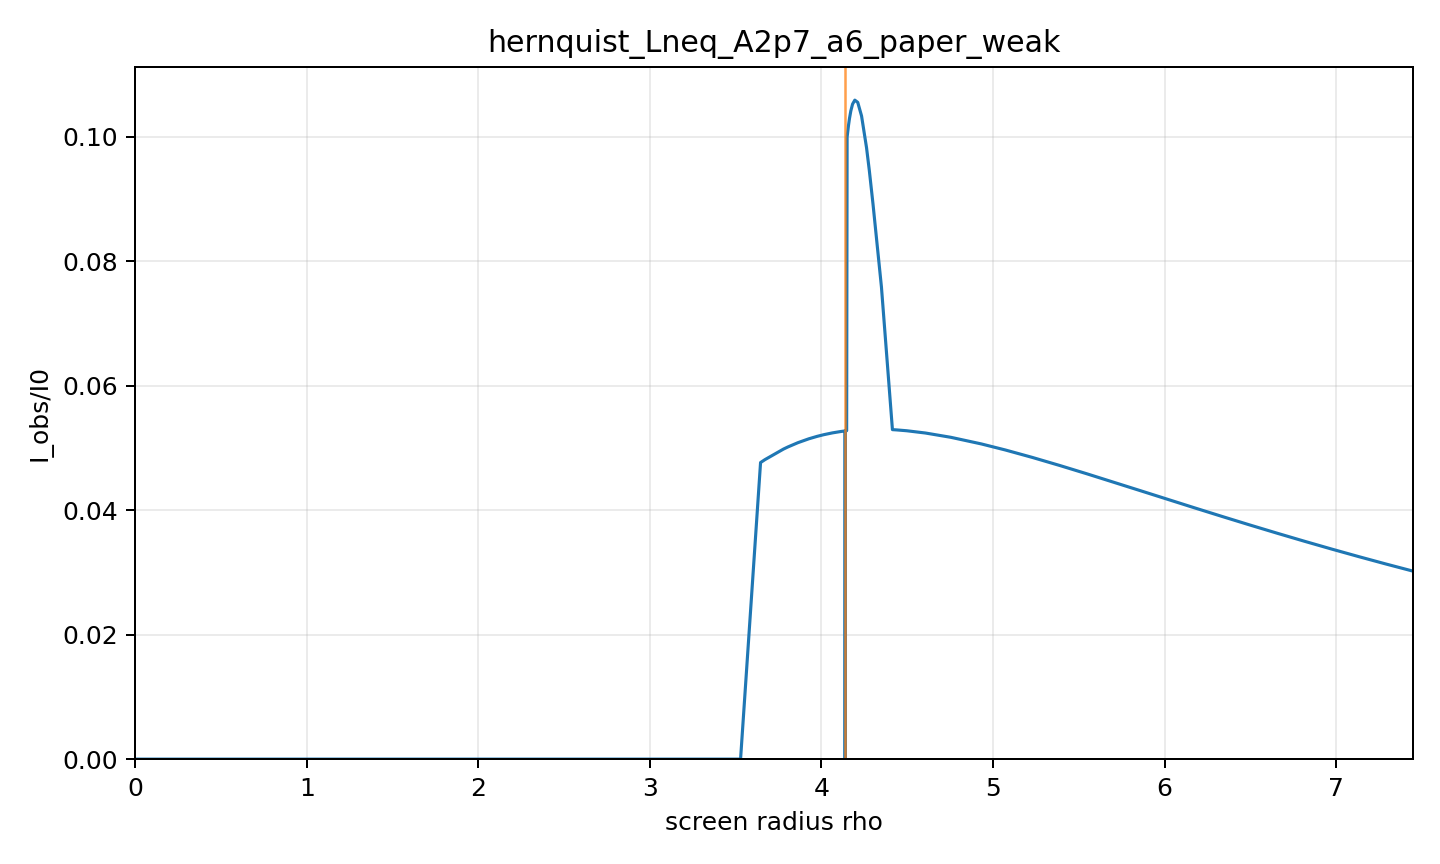

Source data for this figure (header and first rows):
rho, alpha, b, Iobs_over_I0, direct, lensing_ring, photon_ring, intersection_count, termination_reason, max_phi_reached, phi_end
0.0, 0.0, 0.0, 0.0, 0.0, 0.0, 0.0, 0, axis, False, 0.0
0.1585, 0.0165, 0.2282, 0, 0.0, 0.0, 0.0, 0, black_hole_horizon, False, 0.08854
0.3169, 0.033, 0.4563, 0, 0.0, 0.0, 0.0, 0, black_hole_horizon, False, 0.1773
0.4754, 0.04947, 0.684, 0, 0.0, 0.0, 0.0, 0, black_hole_horizon, False, 0.2666
0.6339, 0.06592, 0.9111, 0, 0.0, 0.0, 0.0, 0, black_hole_horizon, False, 0.3566
0.7924, 0.08233, 1.137, 0, 0.0, 0.0, 0.0, 0, black_hole_horizon, False, 0.4475
0.9508, 0.0987, 1.363, 0, 0.0, 0.0, 0.0, 0, black_hole_horizon, False, 0.5398
1.109, 0.115, 1.587, 0, 0.0, 0.0, 0.0, 0, black_hole_horizon, False, 0.6337
1.268, 0.1313, 1.81, 0, 0.0, 0.0, 0.0, 0, black_hole_horizon, False, 0.7294
1.426, 0.1475, 2.032, 0, 0.0, 0.0, 0.0, 0, black_hole_horizon, False, 0.8275
1.585, 0.1636, 2.252, 0, 0.0, 0.0, 0.0, 0, black_hole_horizon, False, 0.9284
1.743, 0.1796, 2.471, 0, 0.0, 0.0, 0.0, 0, black_hole_horizon, False, 1.032
1.902, 0.1955, 2.687, 0, 0.0, 0.0, 0.0, 0, black_hole_horizon, False, 1.14
2.06, 0.2113, 2.901, 0, 0.0, 0.0, 0.0, 0, black_hole_horizon, False, 1.253
2.219, 0.2271, 3.114, 0, 0.0, 0.0, 0.0, 0, black_hole_horizon, False, 1.371
2.377, 0.2427, 3.324, 0, 0.0, 0.0, 0.0, 0, black_hole_horizon, False, 1.495
2.536, 0.2582, 3.531, 0, 0.0, 0.0, 0.0, 0, black_hole_horizon, False, 1.628
2.694, 0.2735, 3.736, 0, 0.0, 0.0, 0.0, 0, black_hole_horizon, False, 1.77
2.853, 0.2888, 3.939, 0, 0.0, 0.0, 0.0, 0, black_hole_horizon, False, 1.924
3.011, 0.3039, 4.138, 0, 0.0, 0.0, 0.0, 0, black_hole_horizon, False, 2.093
3.103, 0.3126, 4.253, 0, 0.0, 0.0, 0.0, 0, black_hole_horizon, False, 2.201
3.169, 0.3188, 4.335, 0, 0.0, 0.0, 0.0, 0, black_hole_horizon, False, 2.282
3.328, 0.3336, 4.529, 0, 0.0, 0.0, 0.0, 0, black_hole_horizon, False, 2.5
3.344, 0.3351, 4.548, 0, 0.0, 0.0, 0.0, 0, black_hole_horizon, False, 2.523
3.486, 0.3483, 4.72, 0, 0.0, 0.0, 0.0, 0, black_hole_horizon, False, 2.756
3.528, 0.3521, 4.77, 0, 0.0, 0.0, 0.0, 0, black_hole_horizon, False, 2.833
3.645, 0.3628, 4.908, 0.04766, 0.04766, 0.0, 0.0, 1, black_hole_horizon, False, 3.075
3.67, 0.3651, 4.938, 0.04813, 0.04813, 0.0, 0.0, 1, black_hole_horizon, False, 3.134
3.779, 0.3749, 5.065, 0.04983, 0.04983, 0.0, 0.0, 1, black_hole_horizon, False, 3.427
3.803, 0.3771, 5.093, 0.05016, 0.05016, 0.0, 0.0, 1, black_hole_horizon, False, 3.505
3.862, 0.3824, 5.161, 0.05085, 0.05085, 0.0, 0.0, 1, black_hole_horizon, False, 3.714
3.926, 0.3882, 5.235, 0.05148, 0.05148, 0.0, 0.0, 1, black_hole_horizon, False, 3.997
3.962, 0.3913, 5.275, 0.05178, 0.05178, 0.0, 0.0, 1, black_hole_horizon, False, 4.191
3.975, 0.3925, 5.291, 0.05188, 0.05188, 0.0, 0.0, 1, black_hole_horizon, False, 4.276
4.013, 0.3959, 5.333, 0.05214, 0.05214, 0.0, 0.0, 1, black_hole_horizon, False, 4.552
4.042, 0.3984, 5.366, 0.05232, 0.05232, 0.0, 0.0, 1, black_hole_horizon, False, 4.826
4.064, 0.4004, 5.391, 0.05244, 0.05244, 0.0, 0.0, 1, black_hole_horizon, False, 5.098
4.081, 0.4019, 5.41, 0.05252, 0.05252, 0.0, 0.0, 1, black_hole_horizon, False, 5.369
4.095, 0.4031, 5.425, 0.05258, 0.05258, 0.0, 0.0, 1, black_hole_horizon, False, 5.639
4.105, 0.404, 5.436, 0.05262, 0.05262, 0.0, 0.0, 1, black_hole_horizon, False, 5.907
4.112, 0.4046, 5.445, 0.05265, 0.05265, 0.0, 0.0, 1, black_hole_horizon, False, 6.175
4.118, 0.4052, 5.452, 0.05268, 0.05268, 0.0, 0.0, 1, black_hole_horizon, False, 6.442
4.12, 0.4053, 5.454, 0.05268, 0.05268, 0.0, 0.0, 1, black_hole_horizon, False, 6.55
4.123, 0.4056, 5.457, 0.05269, 0.05269, 0.0, 0.0, 1, black_hole_horizon, False, 6.709
4.126, 0.4059, 5.461, 0.05271, 0.05271, 0.0, 0.0, 1, black_hole_horizon, False, 6.975
4.129, 0.4061, 5.464, 0.05272, 0.05272, 0.0, 0.0, 1, black_hole_horizon, False, 7.241
4.131, 0.4063, 5.466, 0.05272, 0.05272, 0.0, 0.0, 1, black_hole_horizon, False, 7.507
4.133, 0.4064, 5.468, 0.05273, 0.05273, 0.0, 0.0, 1, black_hole_horizon, False, 7.773
4.134, 0.4065, 5.469, 0.05273, 0.05273, 0.0, 0.0, 1, black_hole_horizon, False, 8.038
4.135, 0.4066, 5.47, 0.05274, 0.05274, 0.0, 0.0, 1, black_hole_horizon, False, 8.304
4.136, 0.4067, 5.471, 0.05274, 0.05274, 0.0, 0.0, 1, black_hole_horizon, False, 8.569
4.136, 0.4067, 5.472, 0.05274, 0.05274, 0.0, 0.0, 1, black_hole_horizon, False, 8.834
4.137, 0.4068, 5.472, 0.05274, 0.05274, 0.0, 0.0, 1, black_hole_horizon, False, 9.099
4.137, 0.4068, 5.472, 0.05274, 0.05274, 0.0, 0.0, 1, black_hole_horizon, False, 9.365
4.137, 0.4068, 5.473, 0.05274, 0.05274, 0.0, 0.0, 1, black_hole_horizon, False, 9.63
4.137, 0.4068, 5.473, 0.05274, 0.05274, 0.0, 0.0, 1, black_hole_horizon, False, 9.895
4.137, 0.4068, 5.473, 0.05274, 0.05274, 0.0, 0.0, 1, black_hole_horizon, False, 10.16
4.138, 0.4069, 5.473, 0.05275, 0.05275, 0.0, 0.0, 1, black_hole_horizon, False, 10.42
4.138, 0.4069, 5.473, 0.05275, 0.05275, 0.0, 0.0, 1, black_hole_horizon, False, 10.69
4.138, 0.4069, 5.473, 0.05275, 0.05275, 0.0, 0.0, 1, black_hole_horizon, False, 10.95
... 85 more rows
